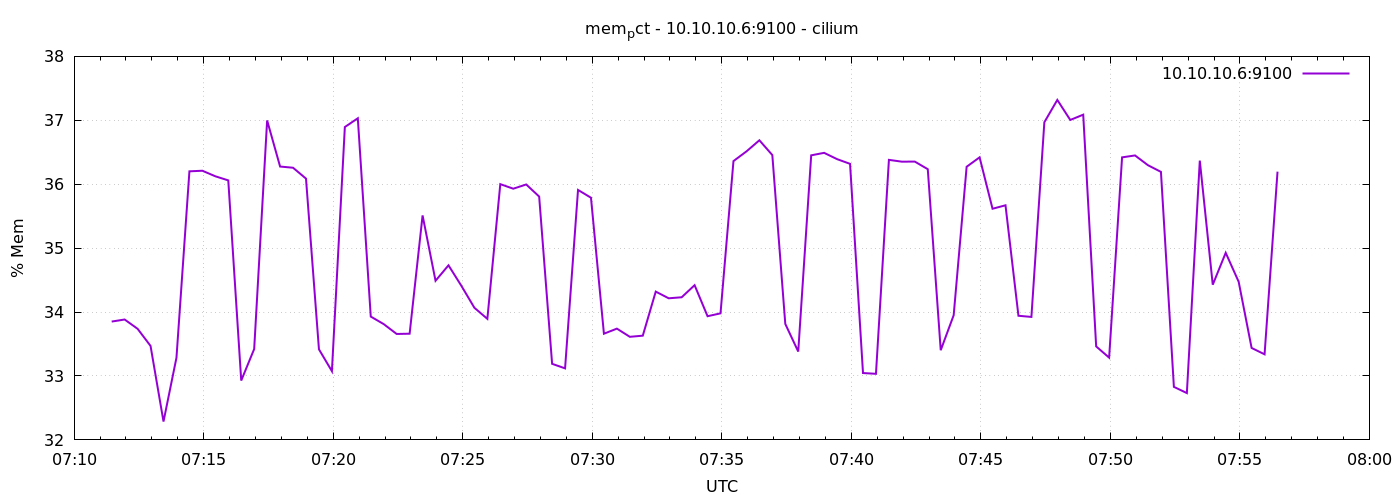

Values plotted in this chart, from the file beside it:
1778051487	33.85130713738509
1778051517	33.88
1778051547	33.74
1778051577	33.47
1778051607	32.29
1778051637	33.29
1778051667	36.2
1778051697	36.21
1778051727	36.12
1778051757	36.06
1778051787	32.93
1778051817	33.42
1778051847	37
1778051877	36.28
1778051907	36.26
1778051937	36.09
1778051967	33.42
1778051997	33.08
1778052027	36.9
1778052057	37.03
1778052087	33.93
1778052117	33.81
1778052147	33.66
1778052177	33.66
1778052207	35.51
1778052237	34.49
1778052267	34.73
1778052297	34.41
1778052327	34.07
1778052357	33.89
1778052387	36
1778052417	35.93
1778052447	36
1778052477	35.81
1778052507	33.19
1778052537	33.12
1778052567	35.91
1778052597	35.79
1778052627	33.66
1778052657	33.74
1778052687	33.61
1778052717	33.63
1778052747	34.32
1778052777	34.22
1778052807	34.23
1778052837	34.42
1778052867	33.93
1778052897	33.98
1778052927	36.36
1778052957	36.51
1778052987	36.69
1778053017	36.46
1778053047	33.81
1778053077	33.38
1778053107	36.45
1778053137	36.49
1778053167	36.39
1778053197	36.32
1778053227	33.05
1778053257	33.03
1778053287	36.38
... 30 more rows
